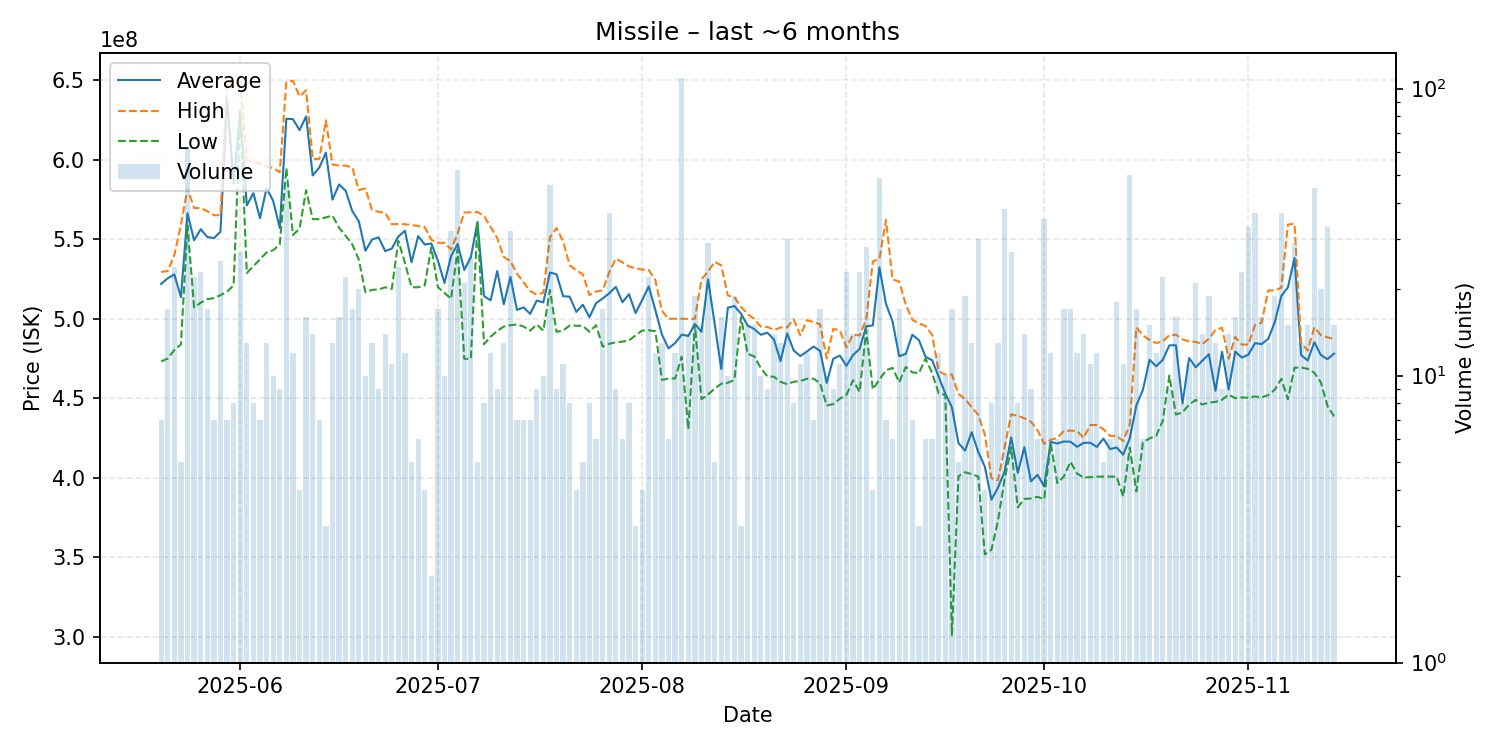

Values plotted in this chart, from the file beside it:
date, average, highest, lowest, order_count, volume
2025-05-20, 521900000, 529450000, 473100000, 7, 7
2025-05-21, 525482353, 530000000, 474950000, 16, 17
2025-05-22, 527920833, 540000000, 480300000, 20, 24
2025-05-23, 513600000, 558950000, 483800000, 5, 5
2025-05-24, 566327419, 582100000, 558700000, 33, 62
2025-05-25, 549331818, 569700000, 507100000, 17, 22
2025-05-26, 556334783, 569650000, 510100000, 22, 23
2025-05-27, 551470588, 567700000, 512300000, 16, 17
2025-05-28, 550714286, 565100000, 513000000, 7, 7
2025-05-29, 554736000, 565200000, 514800000, 20, 25
2025-05-30, 637700000, 649500000, 517000000, 7, 7
2025-05-31, 585162500, 648900000, 521100000, 8, 8
2025-06-01, 630803704, 649500000, 629700000, 27, 27
2025-06-02, 571269231, 599900000, 528750000, 13, 13
2025-06-03, 579037500, 598800000, 533100000, 8, 8
2025-06-04, 563314286, 597600000, 537400000, 7, 7
2025-06-05, 582192308, 595900000, 541700000, 13, 13
2025-06-06, 574180000, 594850000, 543100000, 10, 10
2025-06-07, 557100000, 592250000, 546800000, 9, 9
2025-06-08, 625872340, 648850000, 594800000, 35, 47
2025-06-09, 625608333, 649800000, 552700000, 12, 12
2025-06-10, 618675000, 639900000, 556700000, 4, 4
2025-06-11, 627331250, 643750000, 580900000, 12, 16
2025-06-12, 590150000, 600500000, 562700000, 14, 14
2025-06-13, 595157143, 600550000, 562700000, 7, 7
2025-06-14, 604533333, 624900000, 563800000, 3, 3
2025-06-15, 574946154, 597050000, 564900000, 13, 13
2025-06-16, 584493750, 596400000, 557300000, 14, 16
2025-06-17, 580572727, 596400000, 552200000, 19, 22
2025-06-18, 567823529, 595300000, 546800000, 17, 17
2025-06-19, 561290000, 581000000, 537200000, 20, 20
2025-06-20, 542780000, 581950000, 516600000, 10, 10
2025-06-21, 549838462, 568550000, 518200000, 13, 13
2025-06-22, 551233333, 567250000, 518400000, 9, 9
2025-06-23, 542592857, 566700000, 519800000, 14, 14
2025-06-24, 544118182, 559500000, 518750000, 10, 11
2025-06-25, 551750000, 559600000, 549000000, 17, 24
2025-06-26, 555383333, 559500000, 535150000, 11, 12
2025-06-27, 535480000, 558950000, 519800000, 5, 5
2025-06-28, 552033333, 558400000, 519800000, 6, 6
2025-06-29, 546725000, 557700000, 521000000, 4, 4
2025-06-30, 547350000, 549700000, 545000000, 2, 2
2025-07-01, 536535294, 547850000, 519900000, 14, 17
2025-07-02, 522480000, 547700000, 516250000, 8, 10
2025-07-03, 539418750, 543600000, 512500000, 19, 32
2025-07-04, 547084615, 553850000, 543750000, 37, 52
2025-07-05, 530709524, 566850000, 474800000, 20, 21
2025-07-06, 538692308, 567000000, 474750000, 20, 26
2025-07-07, 560880000, 567250000, 559900000, 5, 5
2025-07-08, 514250000, 564700000, 484000000, 8, 8
2025-07-09, 511583333, 557800000, 488750000, 12, 12
2025-07-10, 530011111, 550750000, 492300000, 9, 9
2025-07-11, 509107692, 538900000, 495100000, 11, 13
2025-07-12, 526365625, 536200000, 495900000, 28, 32
2025-07-13, 505557143, 528500000, 496400000, 7, 7
2025-07-14, 507142857, 522900000, 495100000, 7, 7
2025-07-15, 503057143, 517500000, 492500000, 7, 7
2025-07-16, 511433333, 515100000, 496350000, 9, 9
2025-07-17, 510310000, 516400000, 492500000, 10, 10
2025-07-18, 529063043, 551250000, 518100000, 33, 46
... 119 more rows
